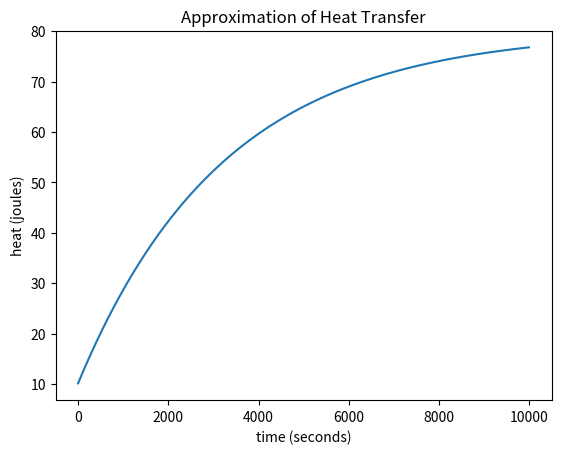

Reproduce this figure in Python.
import matplotlib.pyplot as plt
import numpy as np

#  Below I define a bunch of variables
######################################################################################################################

t = 5
q = 0 # initial value for heat released
mC = 100 #specific heat capacity of water 2 j/g/c * 50 grams of water = mc
tP = 80 #temperature of pipe
tI = 10 # initial temperature of water
k1 = (2*3.14159*0.0017*2)/(np.log(0.16/0.08)) #constant = (2pikL)/(ln(r0/ri))
tempGradient = tP - 25 #temp gradient from reference point of water is the difference between the pipe temp and wter temp
#print(k1*tempGradient) #k1*tempGradient is equal to dQ/dt
x = np.arange(0, 10000, t) # set x values and bounds
y = [] # create a list for the y axis plot

# the expression (k1*tempGradient) is equal to the derivative of Q / dQ/dt / Q'(t)

########################################################################################################################

# Here the main calculation is performed. For each x value, a corresponding rate of heat exchange is calculated.
# The rate of heat exchange is accummalated into a reimmann sum integral, and said integral is used to calculate the next 
# rate of heat exchange and subsequently the next addition to the reimmann sum. 

for i in range (len(x)):
    tW = tI + q/mC # finds the current temperature of the water by adding (initaial temp + heat transfer induced change in temp)
    tempGradient = tP - tW # uses the new temp, tw, in the temperature gradient function (temp pipe - temp water)
    q = q + k1*tempGradient*t # finds Q'(t), k1*tempGradient, and multiplies Q' by time interval t. --
                                     #-- then sums all Q' to find the reimmann sum
    y.append(tI + q/mC) # adds the current value of Q(t) to the list of y axis plot points
    print(tI + q/mC)

########################################################################################################################
  
# Below the values are plotted

# plot the points 
plt.plot(x, y)
  
# name the x axis
plt.xlabel('time (seconds)')
# name the y axis
plt.ylabel('heat (joules)')
  
# title the graph
plt.title('Approximation of Heat Transfer')
  
# show the plot
plt.show()